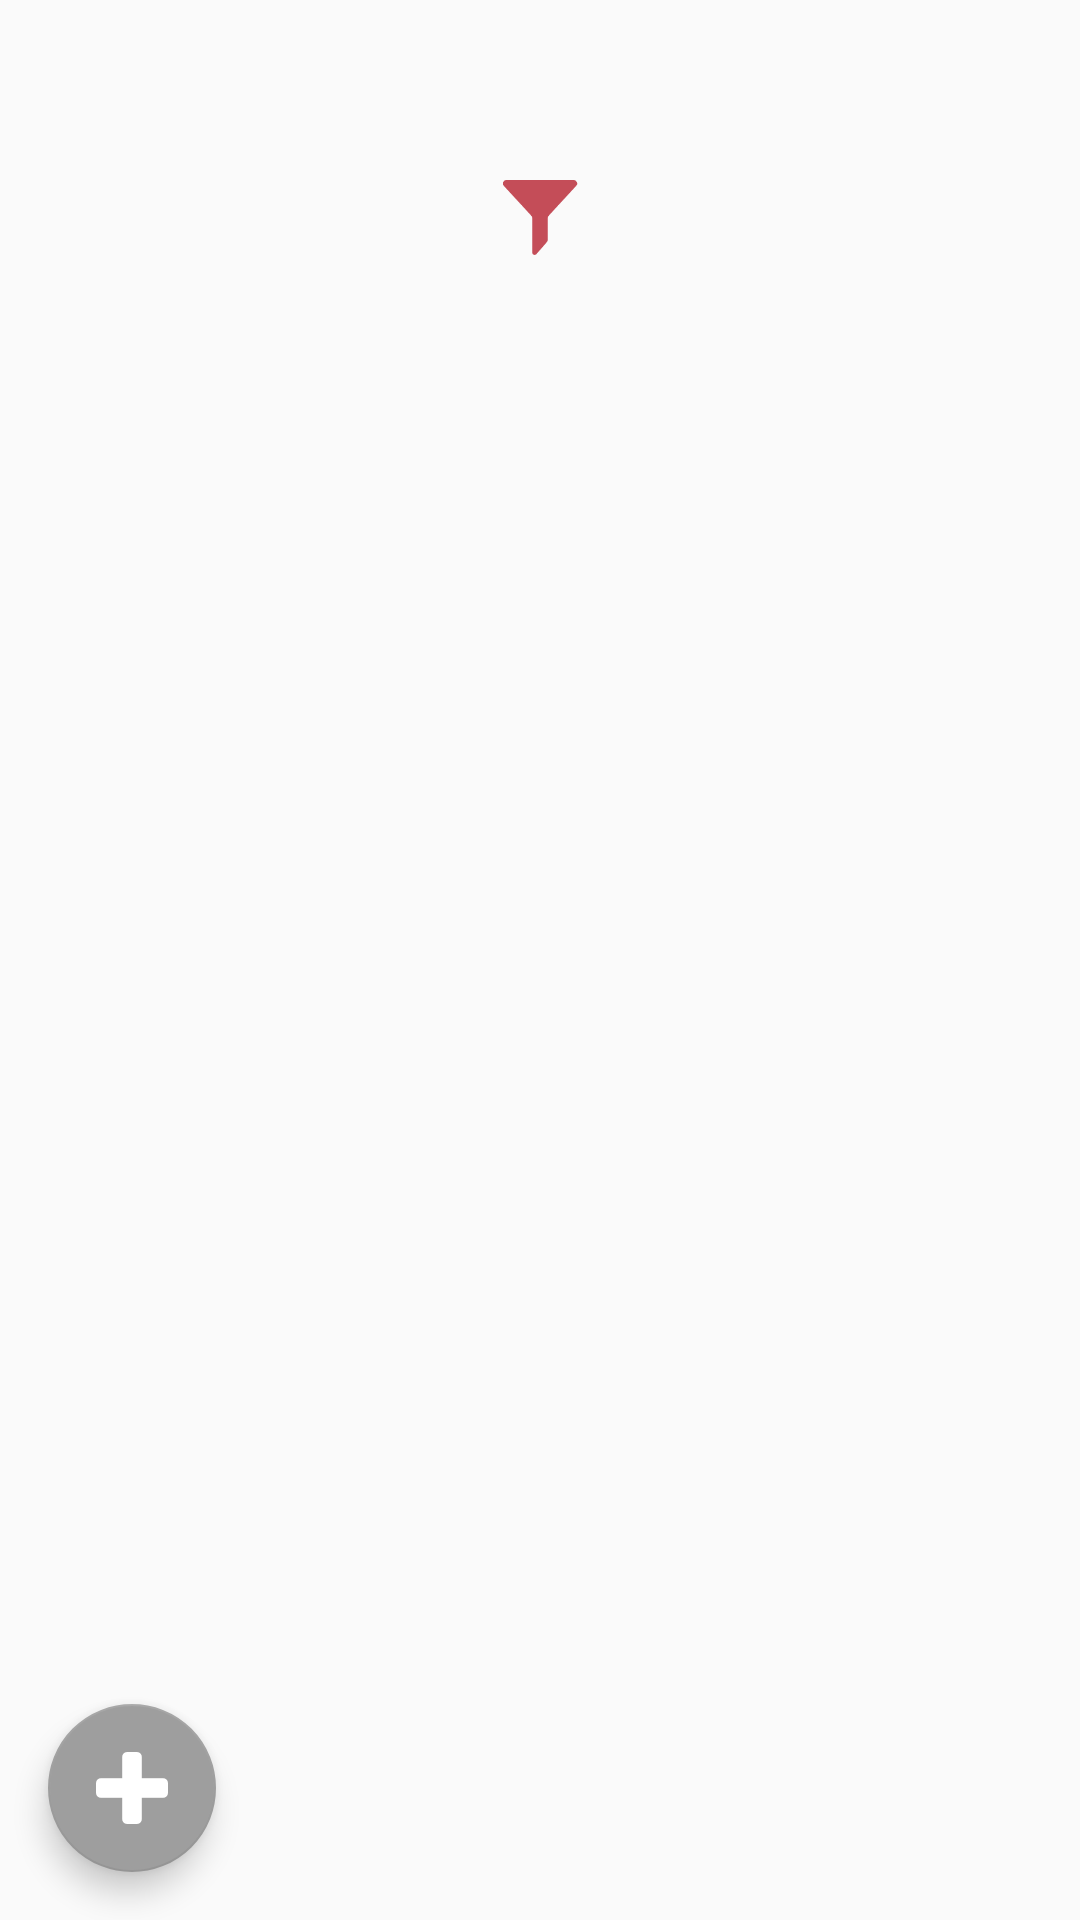

Produce the Android XML layout that renders to this screen, including the resource entries it uses.
<!-- AndroidManifest.xml: application theme AppTheme -->
<!-- res/layout/activity_near_stories.xml -->
<?xml version="1.0" encoding="utf-8"?>
<RelativeLayout
    xmlns:android="http://schemas.android.com/apk/res/android"
    xmlns:app="http://schemas.android.com/apk/res-auto"
    xmlns:tools="http://schemas.android.com/tools"
    android:id="@+id/main_content"
    android:layout_width="match_parent"
    android:layout_height="match_parent"
    >

    <LinearLayout
        android:id="@+id/listViewStoriesContainer"
        android:layout_width="match_parent"
        android:layout_height="match_parent"
        android:orientation="vertical"
        android:weightSum="10"
        android:layout_marginTop="@dimen/toolbar_header_height"
        tools:context="stories.spectrum.huji.ac.il.stories.activities.StoryActivity">

        <LinearLayout
            android:id="@+id/listViewFiltersImageContainer"
            android:layout_width="match_parent"
            android:layout_height="wrap_content"
            android:orientation="horizontal"
            android:background="@null"
            android:weightSum="1">

            <ImageView
                android:id="@+id/imageViewFilter"
                android:layout_width="25dp"
                android:layout_height="25dp"
                android:layout_margin="5dp"
                android:layout_gravity="center"
                app:srcCompat="@drawable/filter_filled_tool_symbol"
                android:layout_weight="1" />
        </LinearLayout>

        <FrameLayout
            android:id="@+id/filters_container"
            android:layout_width="match_parent"
            android:layout_height="wrap_content">

        </FrameLayout>


        <ListView
            android:id="@+id/listViewStories"
            android:layout_width="match_parent"
            android:layout_height="match_parent"
            android:layout_margin="0dp"
            android:divider="@null" />

    </LinearLayout>

    <android.support.design.widget.FloatingActionButton
        android:id="@+id/fabAddStory"
        android:layout_width="wrap_content"
        android:layout_height="wrap_content"
        app:backgroundTint="@color/colorGray"
        android:layout_alignBottom="@+id/listViewStoriesContainer"
        android:layout_alignParentLeft="true"
        android:layout_margin="@dimen/fab_margin"
        android:src="@drawable/plus_symbol"
        app:fabSize="normal"
        app:layout_behavior="stories.spectrum.huji.ac.il.stories.ScrollAwareFABBehavior" />
</RelativeLayout>
<!-- resources referenced by this layout -->
<resources>
  <color name="colorGray">#9e9e9e</color>
  <dimen name="fab_margin">16dp</dimen>
  <dimen name="toolbar_header_height">55dp</dimen>
  <!-- drawable filter_filled_tool_symbol: png bitmap (drawable, 1619 bytes) -->
  <!-- drawable plus_symbol: png bitmap (drawable, 929 bytes) -->
  <style name="AppTheme" parent="Theme.AppCompat.Light">
          
          <item name="colorPrimary">@color/colorPrimary</item>
          <item name="colorPrimaryDark">@color/colorPrimaryDark</item>
          <item name="colorAccent">@color/colorOrange</item>
  
          <item name="windowActionBar">false</item>
          <item name="windowNoTitle">true</item>
      </style>
  <color name="colorPrimary">#2d2d30</color>
  <color name="colorPrimaryDark">#2d2d30</color>
  <color name="colorOrange">#f2852f</color>
</resources>
